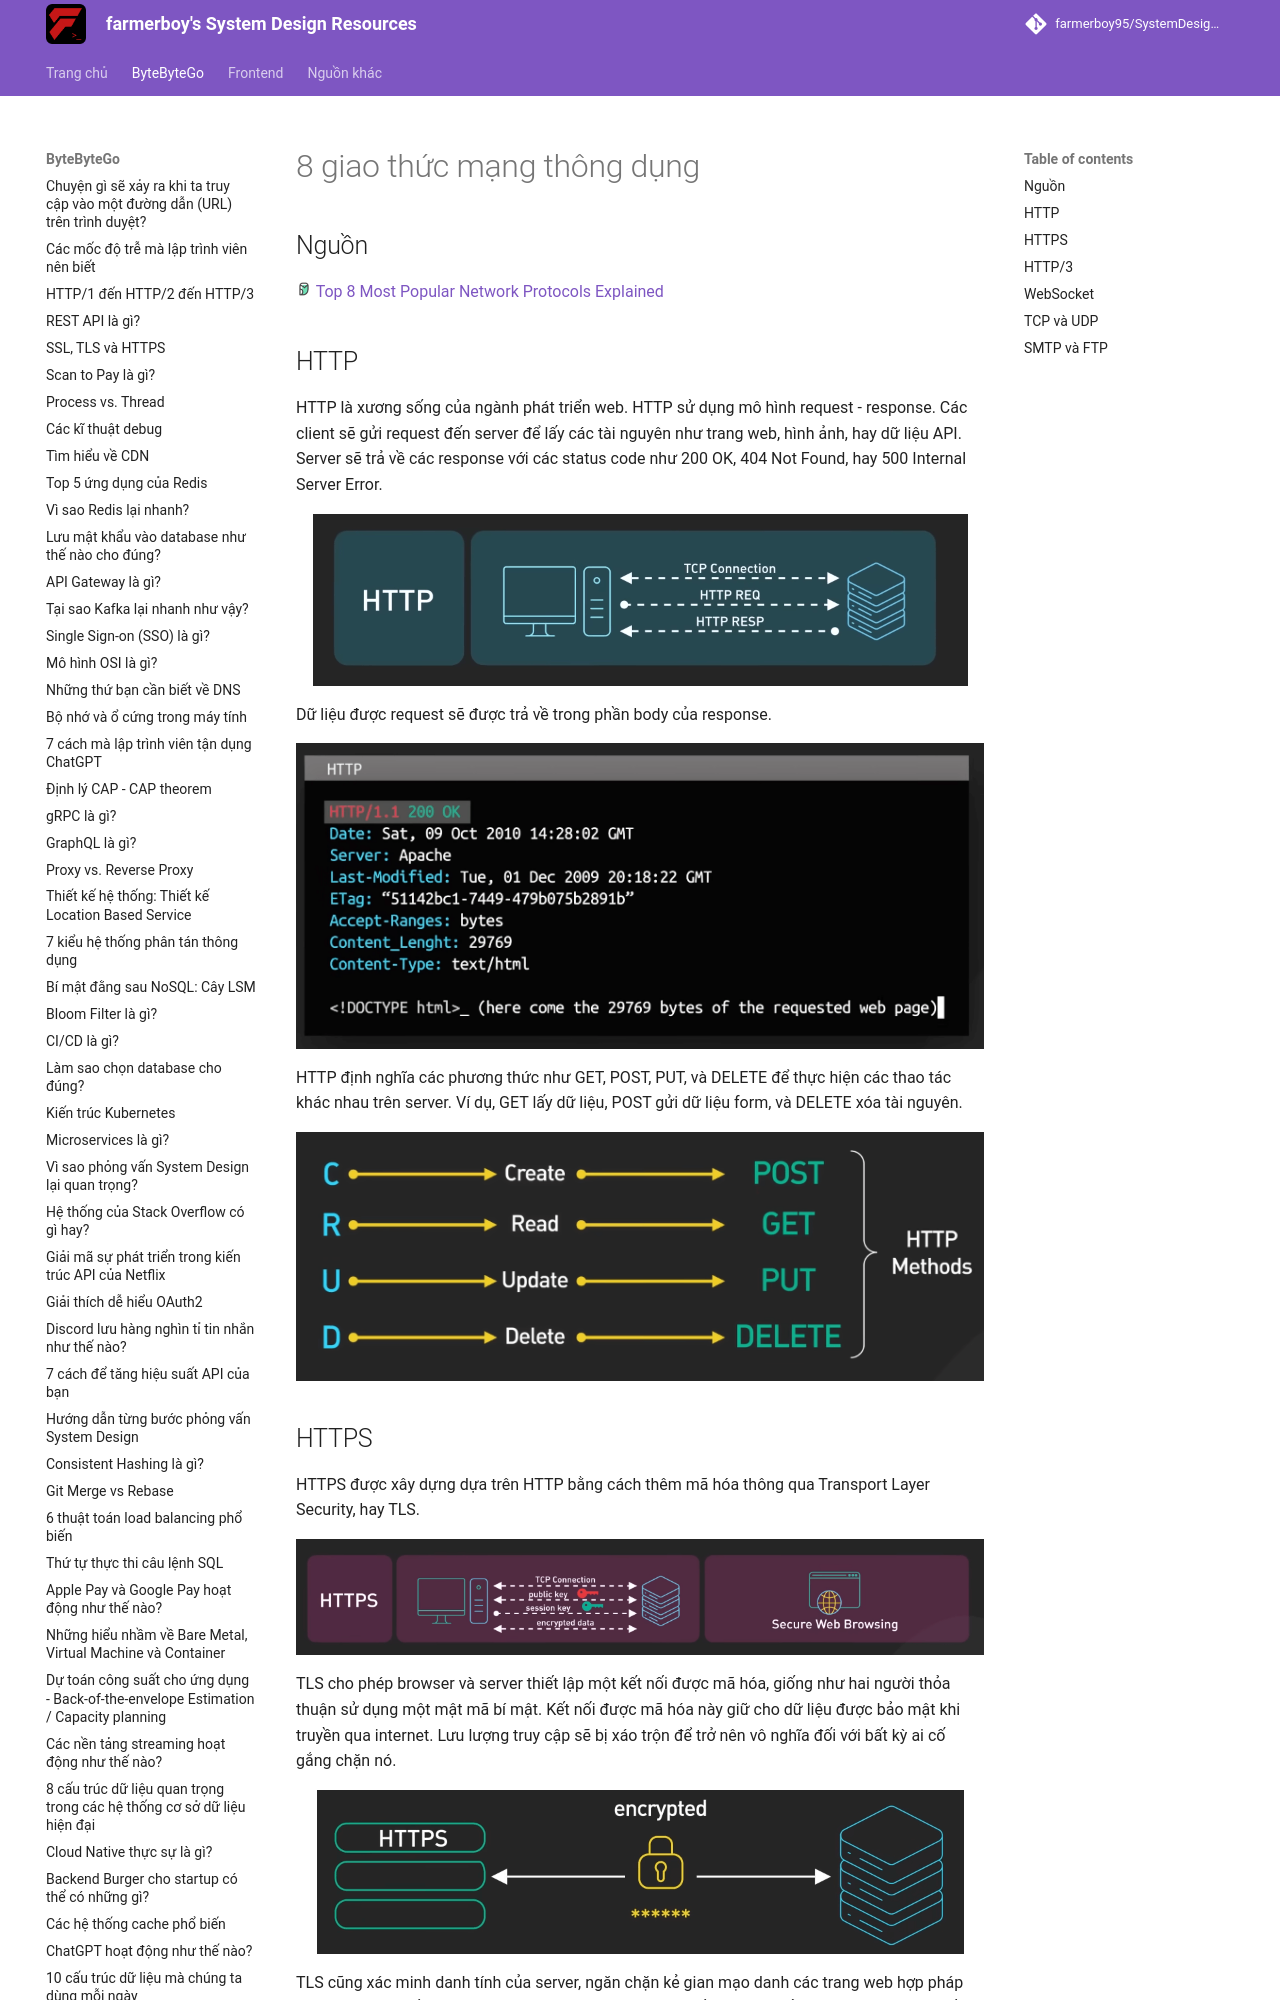

repository: farmerboy95/SystemDesignResources · page: ByteByteGo/network-protocols/index.html · generator: mkdocs

# 8 giao thức mạng thông dụng

## Nguồn

<img src="../../assets/images/bytebytego.png" width="16" height="16"/> [Top 8 Most Popular Network Protocols Explained](https://www.youtube.com/watch?v=P6SZLcGE4us)

## HTTP

HTTP là xương sống của ngành phát triển web. HTTP sử dụng mô hình request - response. Các client sẽ gửi request đến server để lấy các tài nguyên như trang web, hình ảnh, hay dữ liệu API. Server sẽ trả về các response với các status code như 200 OK, 404 Not Found, hay 500 Internal Server Error. 

![](../assets/ByteByteGo/network-protocols/figure1.png){:class="centered-img"}

Dữ liệu được request sẽ được trả về trong phần body của response. 

![](../assets/ByteByteGo/network-protocols/figure2.png){:class="centered-img"}

HTTP định nghĩa các phương thức như GET, POST, PUT, và DELETE để thực hiện các thao tác khác nhau trên server. Ví dụ, GET lấy dữ liệu, POST gửi dữ liệu form, và DELETE xóa tài nguyên.

![](../assets/ByteByteGo/network-protocols/figure3.png){:class="centered-img"}

## HTTPS

HTTPS được xây dựng dựa trên HTTP bằng cách thêm mã hóa thông qua Transport Layer Security, hay TLS. 

![](../assets/ByteByteGo/network-protocols/figure4.png){:class="centered-img"}

TLS cho phép browser và server thiết lập một kết nối được mã hóa, giống như hai người thỏa thuận sử dụng một mật mã bí mật. Kết nối được mã hóa này giữ cho dữ liệu được bảo mật khi truyền qua internet. Lưu lượng truy cập sẽ bị xáo trộn để trở nên vô nghĩa đối với bất kỳ ai cố gắng chặn nó. 

![](../assets/ByteByteGo/network-protocols/figure5.png){:class="centered-img"}

TLS cũng xác minh danh tính của server, ngăn chặn kẻ gian mạo danh các trang web hợp pháp trong các cuộc tấn công "man-in-the-middle". TLS cung cấp mã hóa, bảo mật và xác thực, là nền tảng cho HTTPS và các trang web an toàn. Hiểu được TLS sẽ giúp cấu hình HTTPS đúng cách để đảm bảo an toàn, điều này rất quan trọng đối với các trường hợp như ngân hàng và mua sắm trực tuyến.
